Image classification data set "datasets" (CapstoneFresheats/ML-FreshEats on GitHub). Class labels (6): apel segar, apel tidak segar, jeruk segar, jeruk tidak segar, pisang segar, pisang tidak segar.

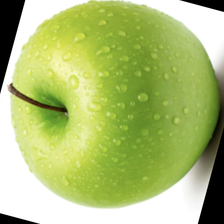
Label: apel segar

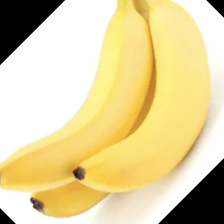
Label: pisang segar

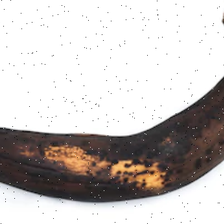
Label: pisang tidak segar

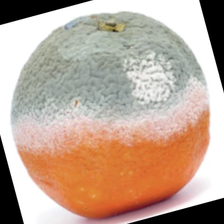
Label: jeruk tidak segar

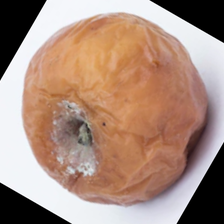
Label: apel tidak segar

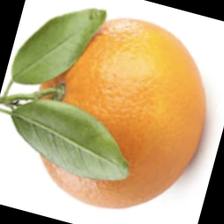
Label: jeruk segar
